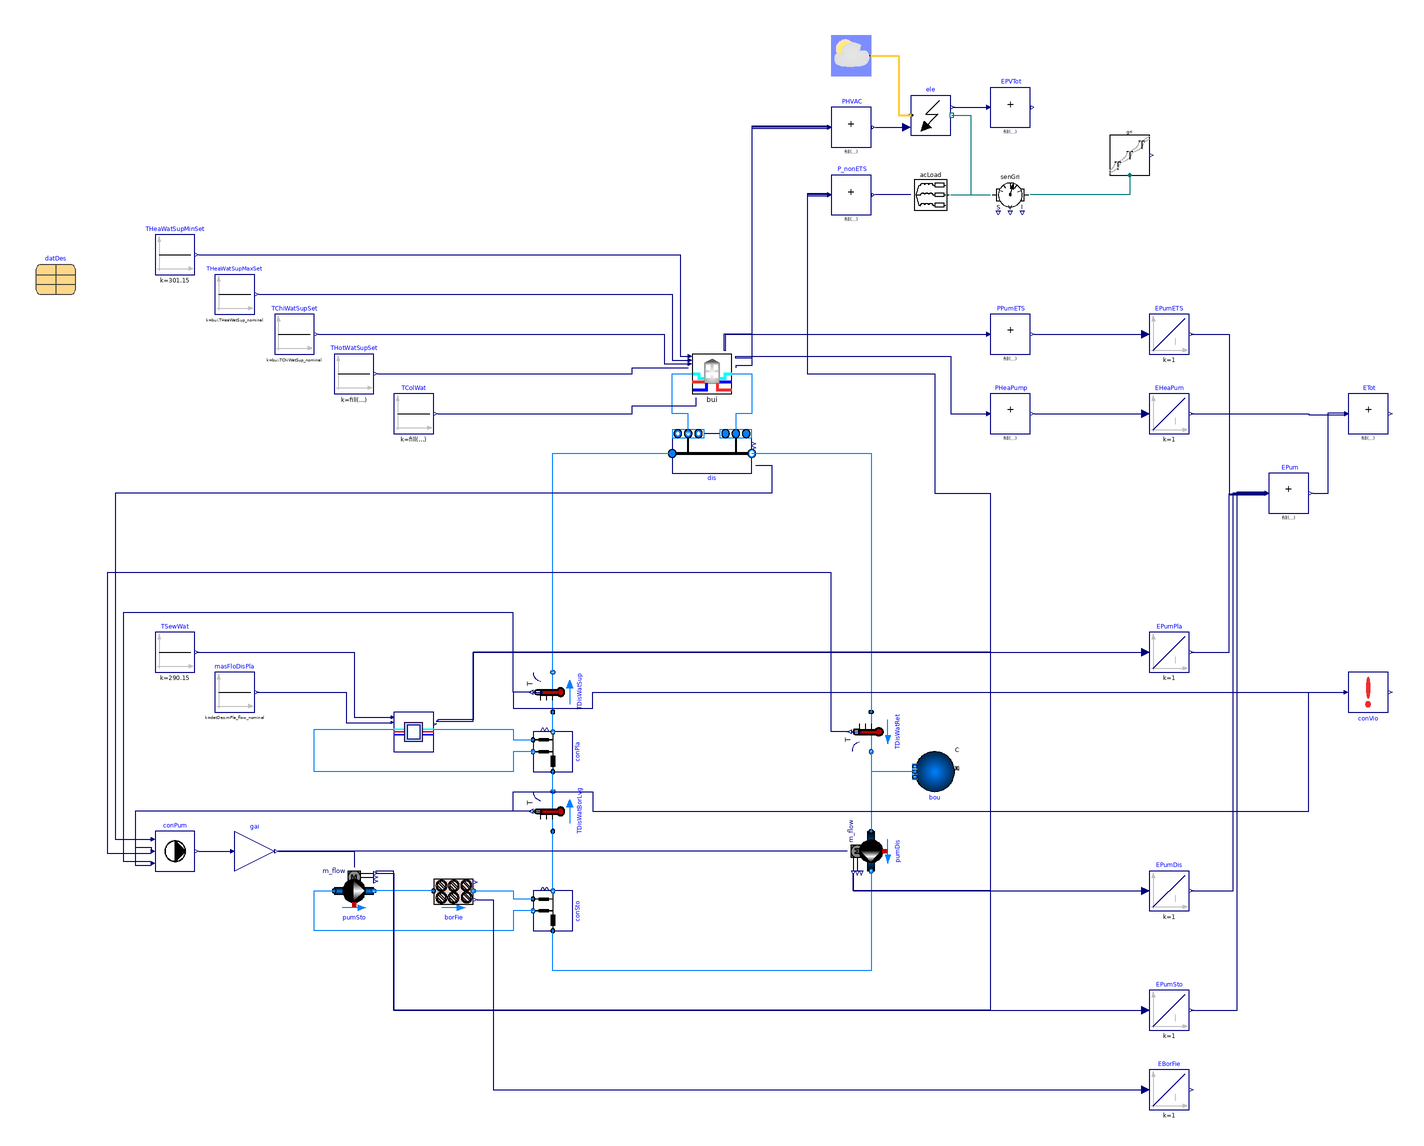

The Modelica model whose source follows is shown above as a component diagram (icons at their Placement, wires along their Line points).

model System "System model"
  extends Buildings.Experimental.DHC.Examples.Combined.SeriesVariableFlow;

  ////////////////////////////////////////
  // Electricity data
  parameter String eleLoaDat[nBui]={
    ModelicaServices.ExternalReferences.loadResource("modelica://District/Resources/Data/Office_Electricity.mos"),
    ModelicaServices.ExternalReferences.loadResource("modelica://District/Resources/Data/Residential_Electricity.mos"),
    ModelicaServices.ExternalReferences.loadResource("modelica://District/Resources/Data/Hospital_Electricity.mos")}
    "File names with electrical loads as time series";

   parameter Real fAct=0.9 "Fraction of surface area with active solar cells";
   parameter Real etaPV=0.20/0.9 "Module conversion efficiency from PV to AC connection";
   parameter Real eta_DCAC=0.9 "Efficiency of DC/AC conversion";

   parameter Modelica.Units.SI.Power PPVPeak[nBui] = {100E3, 200E3, 1E6}
    "Peak PV power, at 917 W/m2 irradition";
   parameter Modelica.Units.SI.Area APV[nBui] = PPVPeak / 917 / etaPV / eta_DCAC / fAct
    "Gross PV surface area (including area not covered with active PV cells)";

  Buildings.Electrical.AC.ThreePhasesBalanced.Sources.Grid gri(
    f=50,
    V=400,
    phiSou=0) "Grid connection"
              annotation (Placement(transformation(extent={{200,280},{220,300}})));
  BaseClasses.Electrical ele[nBui](
    final eleLoaDat=eleLoaDat,
    final A=APV,
    each final fAct=fAct,
    each final etaPV=etaPV,
    each final eta_DCAC=eta_DCAC) "Electrical models for each substation"
    annotation (Placement(transformation(extent={{100,300},{120,320}})));
 Buildings.Controls.OBC.CDL.Continuous.MultiSum PHVAC[nBui](
   each final nin=3) "HVAC electricity use"
    annotation (Placement(transformation(extent={{60,294},{80,314}})));
  Buildings.Electrical.AC.ThreePhasesBalanced.Sensors.GeneralizedSensor senGri
    "Sensor for grid connection"
    annotation (Placement(transformation(extent={{140,260},{160,280}})));
  Buildings.Electrical.AC.ThreePhasesBalanced.Loads.Inductive acLoad(mode=
        Buildings.Electrical.Types.Load.VariableZ_P_input, V_nominal=400)
    annotation (Placement(transformation(extent={{120,260},{100,280}})));
 Buildings.Controls.OBC.CDL.Continuous.MultiSum P_nonETS(nin=3)
  "Power of HVAC equipment that is not in an ETS"
    annotation (Placement(transformation(extent={{60,260},{80,280}})));
  ////////////////////////////////////////
  // Weather data
  Buildings.BoundaryConditions.WeatherData.ReaderTMY3 weaDat(filNam=
        ModelicaServices.ExternalReferences.loadResource("modelica://District/Resources/Data/CHE_ZH_Zurich.Affoltern.066640_TMYx.2007-2021.mos"),
      computeWetBulbTemperature=false) "Weather data reader"
    annotation (Placement(transformation(extent={{60,330},{80,350}})));


 Buildings.Controls.OBC.CDL.Continuous.MultiSum EPVTot(
   nin=3,
   y(final unit="J",
     displayUnit="kWh")) "Total PV energy"
    annotation (Placement(transformation(extent={{140,304},{160,324}})));
  Modelica.Blocks.Continuous.Integrator EBorFie(initType=Modelica.Blocks.Types.Init.InitialState)
    "Energy of borefield (relative to initial conditions)"
    annotation (Placement(transformation(extent={{220,-190},{240,-170}})));
equation
  for i in 1:nBui loop
  connect(PHVAC[i].u[1], bui[i].PPumETS) annotation (Line(points={{58,303.333},
            {20,303.333},{20,200},{6,200},{6,192},{7,192}},
                             color={0,0,127}));
  connect(PHVAC[i].u[2], bui[i].PHea) annotation (Line(points={{58,304},{20,304},
            {20,188},{12,188},{12,189}},
                              color={0,0,127}));
  connect(PHVAC[i].u[3], bui[i].PPum) annotation (Line(points={{58,304.667},{20,
            304.667},{20,184},{12,184},{12,183}},                color={0,0,127}));
  connect(ele[i].E_PV, EPVTot.u[i]) annotation (Line(points={{121,314},{138,314}},
                                color={0,0,127}));
  end for;
  connect(gri.terminal, senGri.terminal_p) annotation (Line(points={{210,280},{
          210,270},{160,270}},
                           color={0,120,120}));
  connect(PHVAC.y, ele.P_HVAC)
    annotation (Line(points={{82,304},{98,304}}, color={0,0,127}));
  connect(P_nonETS.u[1], pumDis.P) annotation (Line(points={{58,269.333},{48,
          269.333},{48,180},{112,180},{112,120},{140,120},{140,-80},{71,-80},{
          71,-71}},
        color={0,0,127}));
  connect(P_nonETS.u[2], pumSto.P) annotation (Line(points={{58,270},{48,270},{48,
          180},{112,180},{112,120},{140,120},{140,-140},{-160,-140},{-160,-70},{
          -169,-70},{-169,-71}},
        color={0,0,127}));
  connect(P_nonETS.u[3], pla.PPum) annotation (Line(points={{58,270.667},{48,
          270.667},{48,180},{112,180},{112,120},{140,120},{140,40},{-120,40},{
          -120,6},{-138,6},{-138,5.33333},{-138.667,5.33333}},
        color={0,0,127}));
  connect(acLoad.Pow, P_nonETS.y)
    annotation (Line(points={{100,270},{82,270}}, color={0,0,127}));
  connect(ele[1].terminal, senGri.terminal_n) annotation (Line(points={{120.6,310},
          {130,310},{130,270},{140,270}}, color={0,120,120}));
  connect(ele[2].terminal, senGri.terminal_n) annotation (Line(points={{120.6,310},
          {130,310},{130,270},{140,270}}, color={0,120,120}));
  connect(ele[3].terminal, senGri.terminal_n) annotation (Line(points={{120.6,310},
          {130,310},{130,270},{140,270}}, color={0,120,120}));
  connect(acLoad.terminal, senGri.terminal_n)
    annotation (Line(points={{120,270},{140,270}}, color={0,120,120}));
  connect(weaDat.weaBus, ele[1].weaBus) annotation (Line(
      points={{80,340},{94,340},{94,310},{100,310}},
      color={255,204,51},
      thickness=0.5));
  connect(weaDat.weaBus, ele[2].weaBus) annotation (Line(
      points={{80,340},{94,340},{94,310},{100,310}},
      color={255,204,51},
      thickness=0.5));
  connect(weaDat.weaBus, ele[3].weaBus) annotation (Line(
      points={{80,340},{94,340},{94,310},{100,310}},
      color={255,204,51},
      thickness=0.5));

  connect(borFie.Q_flow, EBorFie.u) annotation (Line(points={{-118,-84.4},{-110,
          -84.4},{-110,-180},{218,-180}}, color={0,0,127}));
  annotation (Diagram(coordinateSystem(extent={{-360,-260},{360,360}})), Icon(
        coordinateSystem(extent={{-100,-100},{100,100}})),
    experiment(
      StopTime=31536000,
      Tolerance=1e-06,
      __Dymola_Algorithm="Radau"));
end System;